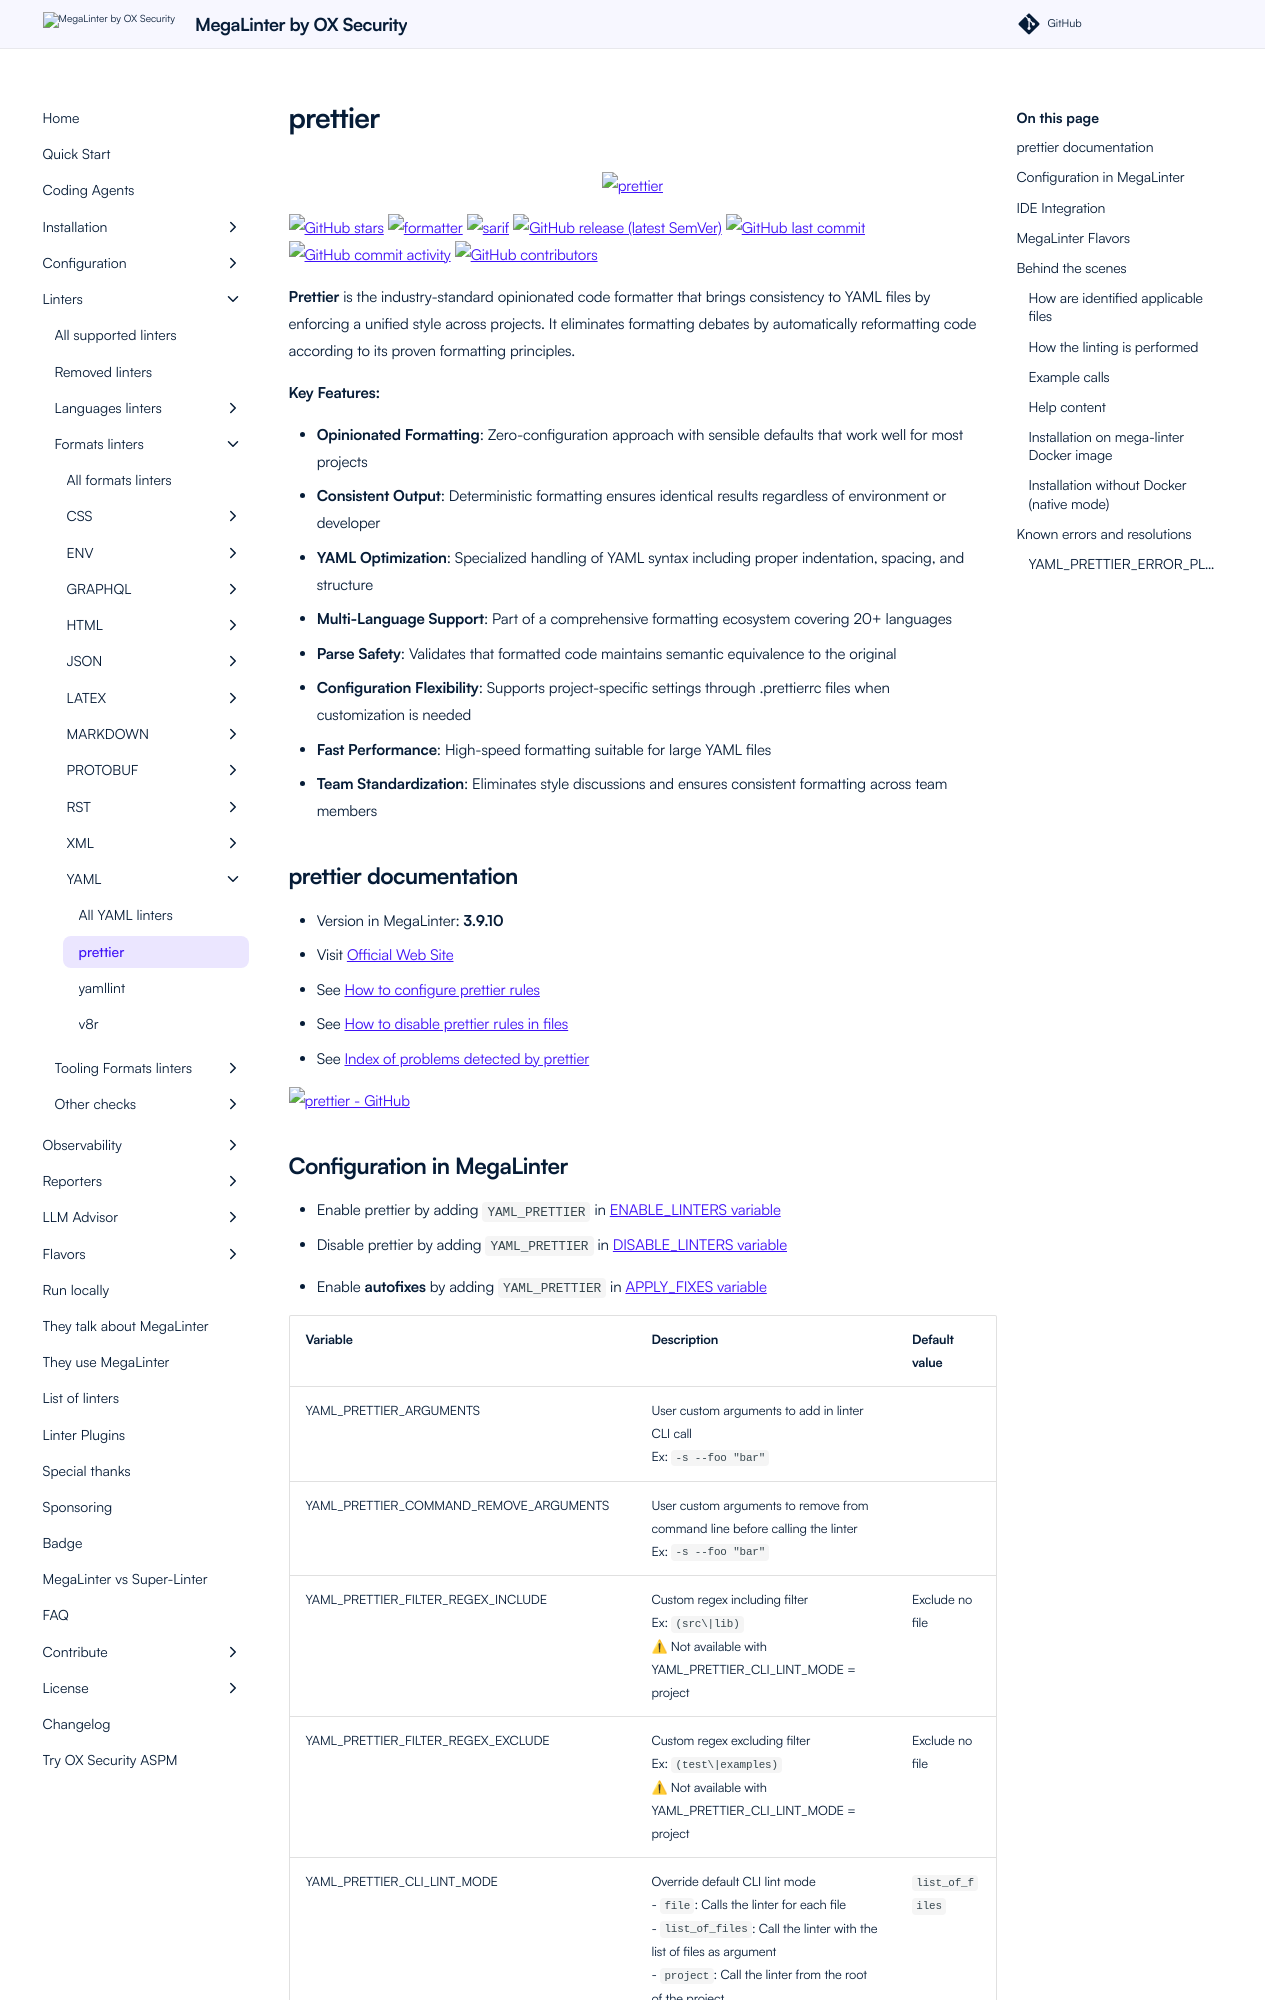

repository: oxsecurity/megalinter · page: beta/descriptors/yaml_prettier/index.html · generator: mkdocs

---
title: prettier configuration in MegaLinter
description: How to use prettier (configure, ignore files, ignore errors, help & version documentations) to analyze YAML files
---
<!-- markdownlint-disable MD033 MD041 MD046 -->
<!-- @generated by .automation/build.py, please don't update manually -->

<div align="center">
  <a href="https://prettier.io/" target="blank" title="Visit linter Web Site">
    <img src="https://unpkg.com/prettier-logo@1.0.3/images/prettier-banner-light.svg" alt="prettier" height="150px" class="megalinter-banner">
  </a>
</div>

[![GitHub stars](https://img.shields.io/github/stars/prettier/prettier?cacheSeconds=3600)](https://github.com/prettier/prettier) ![formatter](https://shields.io/badge/-format-yellow) ![sarif](https://shields.io/badge/-SARIF-orange) [![GitHub release (latest SemVer)](https://img.shields.io/github/v/release/prettier/prettier?sort=semver)](https://github.com/prettier/prettier/releases) [![GitHub last commit](https://img.shields.io/github/last-commit/prettier/prettier)](https://github.com/prettier/prettier/commits) [![GitHub commit activity](https://img.shields.io/github/commit-activity/y/prettier/prettier)](https://github.com/prettier/prettier/graphs/commit-activity/) [![GitHub contributors](https://img.shields.io/github/contributors/prettier/prettier)](https://github.com/prettier/prettier/graphs/contributors/)

**Prettier** is the industry-standard opinionated code formatter that brings consistency to YAML files by enforcing a unified style across projects. It eliminates formatting debates by automatically reformatting code according to its proven formatting principles.

**Key Features:**

- **Opinionated Formatting**: Zero-configuration approach with sensible defaults that work well for most projects
- **Consistent Output**: Deterministic formatting ensures identical results regardless of environment or developer
- **YAML Optimization**: Specialized handling of YAML syntax including proper indentation, spacing, and structure
- **Multi-Language Support**: Part of a comprehensive formatting ecosystem covering 20+ languages
- **Parse Safety**: Validates that formatted code maintains semantic equivalence to the original
- **Configuration Flexibility**: Supports project-specific settings through .prettierrc files when customization is needed
- **Fast Performance**: High-speed formatting suitable for large YAML files
- **Team Standardization**: Eliminates style discussions and ensures consistent formatting across team members

## prettier documentation

- Version in MegaLinter: **3.9.10**
- Visit [Official Web Site](https://prettier.io/){target=_blank}
- See [How to configure prettier rules](https://prettier.io/docs/en/configuration.html){target=_blank}
- See [How to disable prettier rules in files](https://prettier.io/docs/en/ignore.html#yaml){target=_blank}
- See [Index of problems detected by prettier](https://prettier.io/docs/en/options.html){target=_blank}

[![prettier - GitHub](https://github-stats-extended.vercel.app/api/pin/?username=prettier&repo=prettier&show_owner=true)](https://github.com/prettier/prettier){target=_blank}
